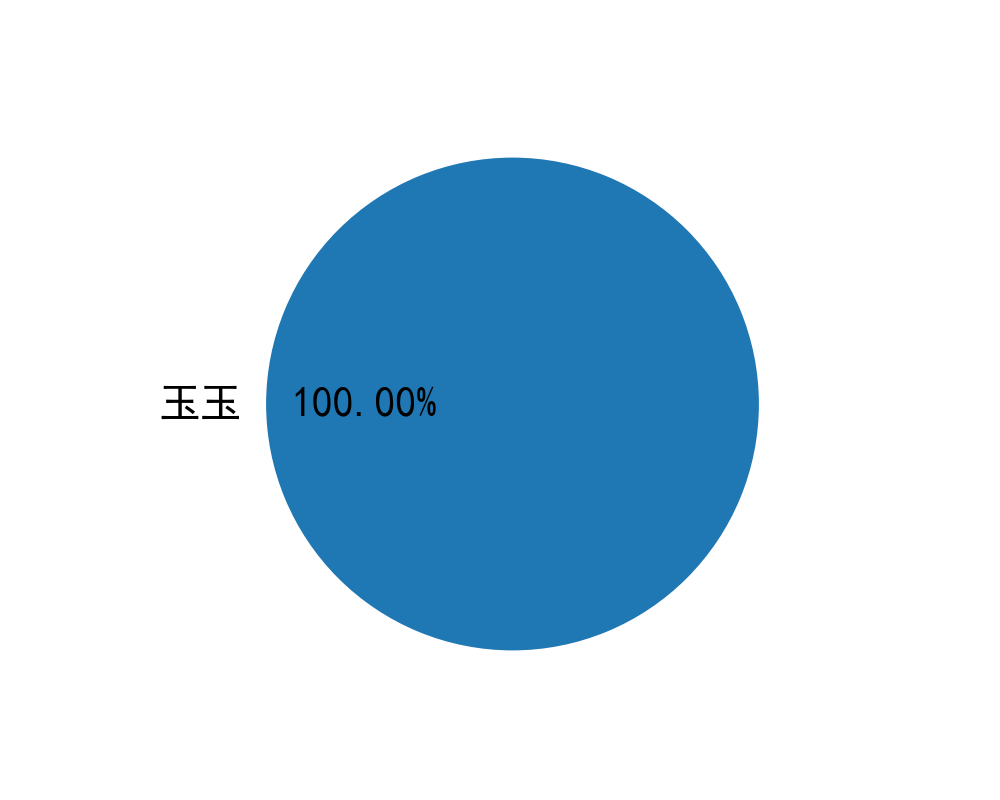

The table this chart was drawn from, first rows:
2306096281, WORK, 1708508063.19709, 玉玉
2306096281, STOP, 1708508102, 玉玉
2306096281, WORK, 1708514479, 玩原神
2306096281, STOP, 1708514503, 玩原神
2306096281, WORK, 1708563807, 玩原神
2306096281, STOP, 1708563820, 玩原神
2306096281, WORK, 1708864345, 玩原神
2306096281, STOP, 1708864362, 玩原神
